pico-8 play session: mixed d-pad (fixed 12-tick cycle)

[t = 1 s] mixed d-pad (1.2s cycle ×~1): → ← ↑ ↓ + 🅾/❎ taps, ~1s
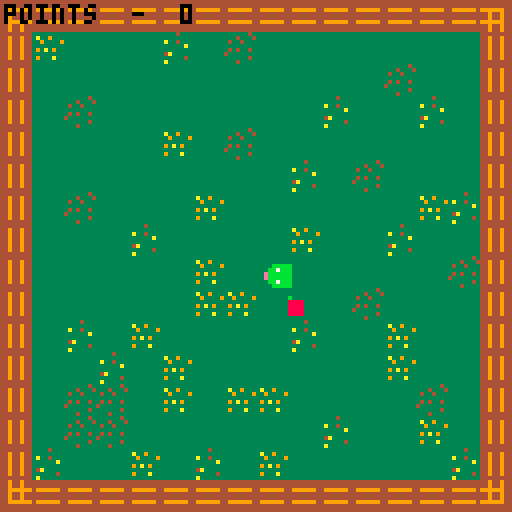
[t = 8 s] mixed d-pad (1.2s cycle ×~6): → ← ↑ ↓ + 🅾/❎ taps, ~8s
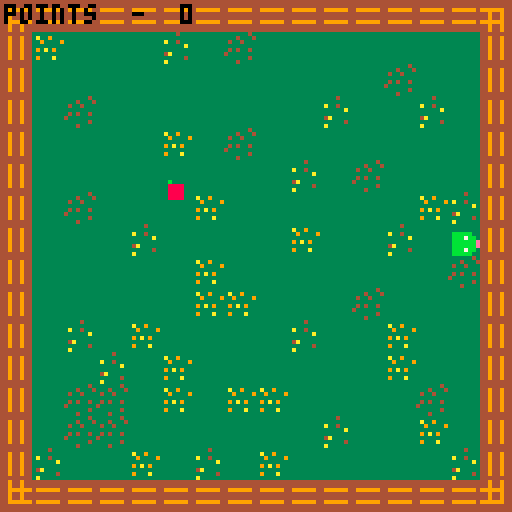

pico-8 cartridge
version 29
__lua__
speedinticks = 5
tick = 1

game =  {}

function updatemenu()
	if btn(5) then
		newgame()
	end
end

function drawmenu()
	cls(3)
	print("press ❎ to play!",30,35)
end


function _init()
	game._update = updatemenu
	game._draw = drawmenu

	--newgame()
end

function _update()
	game._update()
end

function _draw()
	game._draw()
end


function newgame()
	game._draw = draw
	game._update = update
	tails = {
	}

	x = 65
	y = 65
	dx = 0
	dy = 0
	count = 1
	f()
	
	sfx(1)
end

function draw()
	cls(3)
	map(1)
	spr(s,x,y)

	for i=1,#tails do
			spr(4,tails[i].x,tails[i].y)
	end
	

	spr(16,fx,fy)
	print("points  -  "..#tails, 1, 1, 16)
end


function update()
	kp()

	if tick==speedinticks then
		move()
		tick=1
	else
		tick+=1
	end
end

-->8
function kp()
	if btn(0) and dx!=8 then -- left
		dx=-8
		dy=0
		s = 0
	end
	if btn(1) and dx!=-8 then -- right
		dx=8
		dy=0
		s = 1
	end
	if btn(2) and dy!=8 then -- up
		dy=-8
		dx=0
		s = 2
	end
	if btn(3) and dy!=-8 then -- down
		dy=8
		dx=0
		s= 3
	end

end

function move()
	if distance(x,y,fx,fy) < 7 then
		count += 1
		f()
		sfx(2)
	end

	if count-1 == #tails then for i=1,#tails-1 do tails[i] = tails[i+1] end end
	
	tails[count-1] = {}
	tails[count-1].x = x
	tails[count-1].y = y

	x += dx
	y += dy
	
	check_suicide()
end
-->8
function f()
	fx = (flr(rnd(90)))
	fy = (flr(rnd(90)))
	
	if fx < 10 then	fx += (8-fx) end
	if fy < 10 then fy += (8-fy) end
	
		
end
function distance(x1, y1, x2, y2)
  return sqrt((x2 - x1)^2 + (y2 - y1)^2)
end

function check_suicide()
	for i=1,#tails do
		if distance(x,y,tails[i].x,tails[i].y) < 1 then
			game._draw=drawrip
			game._update=updaterip
		end
	end
	
	if(x>120 or x<3 or y > 120 or y<3) then 
		game._draw = drawrip
		game._update=updaterip
	end
end

function updaterip()
	if btn(5) then newgame() end
end


function drawrip()
	print("🐱 NOOO!!!!!", 40,45, 8)
	print("points: "..#tails, 45,55, 8)
	print("press ❎ to play again!",22,65)
	sfx(-1,0)
end
__gfx__
0000000000000000000000000bbbbbb0000000000000000000000000000000000000000000000000000000000000000000000000000000000000000000000000
000bbbbbbbbbb000000ee0000bbbbbb00bbbbbb00000000000000000000000000000000000000000000000000000000000000000000000000000000000000000
00bb7bbbbbb7bb0000bbbb000bbbbbb00bbbbbb00000000000000000000000000000000000000000000000000000000000000000000000000000000000000000
0ebbbbbbbbbbbbe00bbbbbb00b7bb7b00bbbbbb00000000000000000000000000000000000000000000000000000000000000000000000000000000000000000
0ebbbbbbbbbbbbe00b7bb7b00bbbbbb00bbbbbb00000000000000000000000000000000000000000000000000000000000000000000000000000000000000000
00bb7bbbbbb7bb000bbbbbb000bbbb000baaaab00000000000000000000000000000000000000000000000000000000000000000000000000000000000000000
000bbbbbbbbbb0000bbbbbb0000ee0000bbbbbb00000000000000000000000000000000000000000000000000000000000000000000000000000000000000000
00000000000000000bbbbbb000000000000000000000000000000000000000000000000000000000000000000000000000000000000000000000000000000000
00000000333333433333433333333333444444444444444444444444449449444494494444444444000000000000000000000000000000000000000000000000
00b0000033343334333333333a339333449449444444444444444444449449444494494444444444000000000000000000000000000000000000000000000000
00888800343343333a33433333933339449449444999999444999999449999999999994499999944000000000000000000000000000000000000000000000000
0088880033333333333333a333333333449449444444444444944944449449444494494444944944000000000000000000000000000000000000000000000000
008888003434334333333333393a3933449449444444444444944944449449444494494444944944000000000000000000000000000000000000000000000000
008888004333333334a3333333333333449449444999999444999999449999999999994499999944000000000000000000000000000000000000000000000000
00000000333333433333334339333a33449449444444444444944944444444444444444444944944000000000000000000000000000000000000000000000000
00000000333433333a33333333333333444444444444444444944944444444444444444444944944000000000000000000000000000000000000000000000000
__map__
0016151515151515151515151515151519000000000000000000000000000000000000000000000000000000000000000000000000000000000000000000000000000000000000000000000000000000000000000000000000000000000000000000000000000000000000000000000000000000000000000000000000000000
0014130000001200110000000000000014000012000000000000000000000000000000000000000000000000000000000000000000000000000000000000000000000000000000000000000000000000000000000000000000000000000000000000000000000000000000000000000000000000000000000000000000000000
0014000000000000000000000011000014130000000000000000000000000000000000000000000000000000000000000000000000000000000000000000000000000000000000000000000000000000000000000000000000000000000000000000000000000000000000000000000000000000000000000000000000000000
0014001100000000000000120000120014001200000000000000000000000000000000000000000000000000000000000000000000000000000000000000000000000000000000000000000000000000000000000000000000000000000000000000000000000000000000000000000000000000000000000000000000000000
0014000000001300110000000000000014001300000000000000000000000000000000000000000000000000000000000000000000000000000000000000000000000000000000000000000000000000000000000000000000000000000000000000000000000000000000000000000000000000000000000000000000000000
0014000000000000000012001100000014000000000000000000000000000000000000000000000000000000000000000000000000000000000000000000000000000000000000000000000000000000000000000000000000000000000000000000000000000000000000000000000000000000000000000000000000000000
0014001100000013000000000000131214001200000000000000000000000000000000000000000000000000000000000000000000000000000000000000000000000000000000000000000000000000000000000000000000000000000000000000000000000000000000000000000000000000000000000000000000000000
0014000000120000000013000012000014000000000000000000000000000000000000000000000000000000000000000000000000000000000000000000000000000000000000000000000000000000000000000000000000000000000000000000000000000000000000000000000000000000000000000000000000000000
0014000000000013000000000000001114001300000000000000000000000000000000000000000000000000000000000000000000000000000000000000000000000000000000000000000000000000000000000000000000000000000000000000000000000000000000000000000000000000000000000000000000000000
0014000000000013130000001100000014000000000000000000000000000000000000000000000000000000000000000000000000000000000000000000000000000000000000000000000000000000000000000000000000000000000000000000000000000000000000000000000000000000000000000000000000000000
0014001200130000000012000013000014131100000000000000000000000000000000000000000000000000000000000000000000000000000000000000000000000000000000000000000000000000000000000000000000000000000000000000000000000000000000000000000000000000000000000000000000000000
0014000012001300000000000013000014000000000000000000000000000000000000000000000000000000000000000000000000000000000000000000000000000000000000000000000000000000000000000000000000000000000000000000000000000000000000000000000000000000000000000000000000000000
0014001111001300131300000000110014000000000000000000000000000000000000000000000000000000000000000000000000000000000000000000000000000000000000000000000000000000000000000000000000000000000000000000000000000000000000000000000000000000000000000000000000000000
0014001111000000000000120000130014001100000000000000000000000000000000000000000000000000000000000000000000000000000000000000000000000000000000000000000000000000000000000000000000000000000000000000000000000000000000000000000000000000000000000000000000000000
0014120000130012001300000000001214000000000000000000000000000000000000000000000000000000000000000000000000000000000000000000000000000000000000000000000000000000000000000000000000000000000000000000000000000000000000000000000000000000000000000000000000000000
0017151515151515151515151515151518000000000000000000000000000000000000000000000000000000000000000000000000000000000000000000000000000000000000000000000000000000000000000000000000000000000000000000000000000000000000000000000000000000000000000000000000000000
